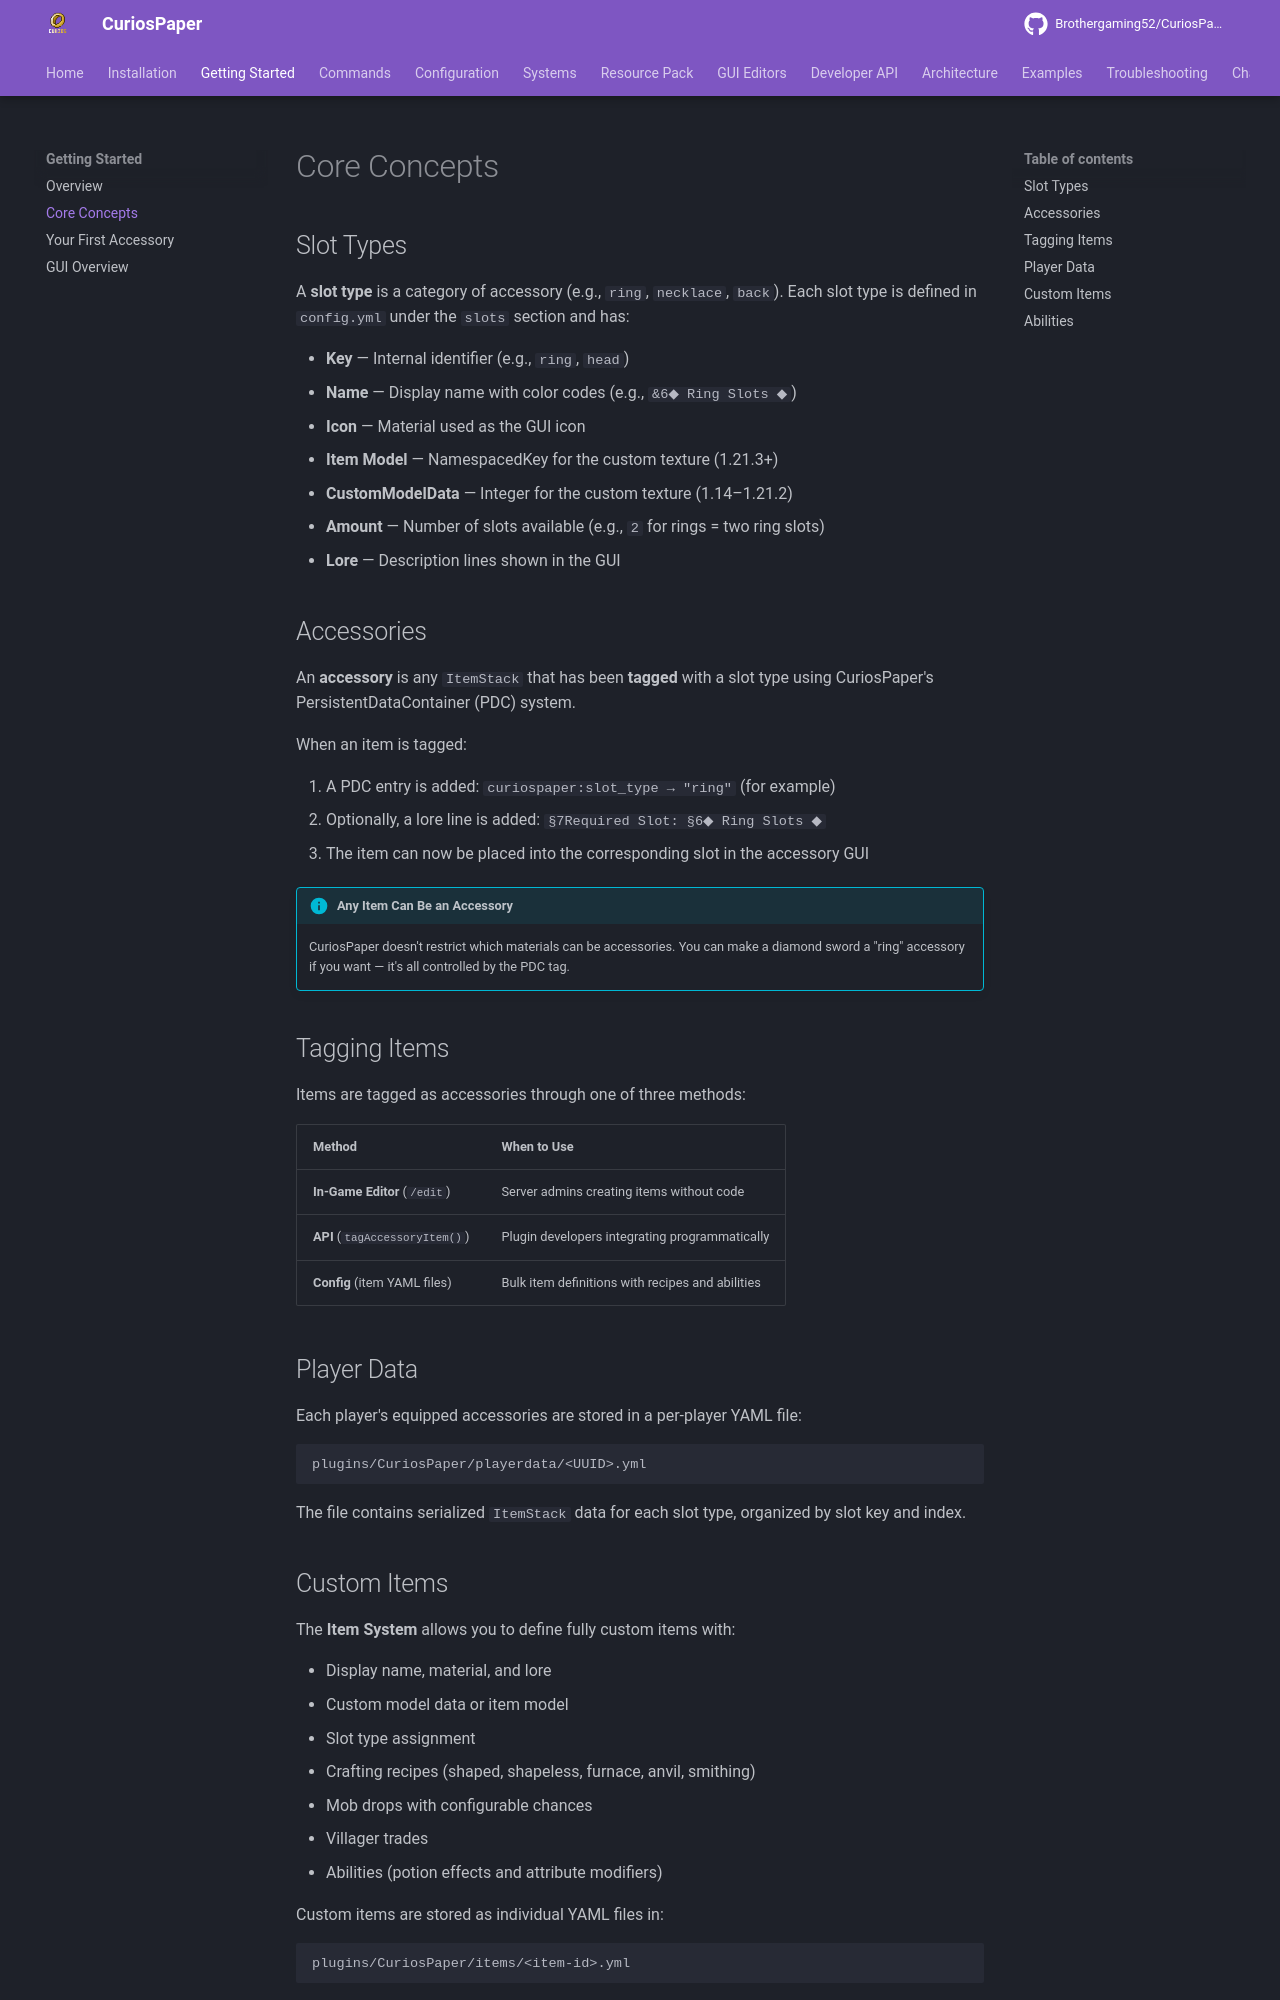

repository: Brothergaming52/CuriosPaper · page: getting-started/concepts/index.html · generator: mkdocs

# Core Concepts

## Slot Types

A **slot type** is a category of accessory (e.g., `ring`, `necklace`, `back`). Each slot type is defined in `config.yml` under the `slots` section and has:

- **Key** — Internal identifier (e.g., `ring`, `head`)
- **Name** — Display name with color codes (e.g., `&6◆ Ring Slots ◆`)
- **Icon** — Material used as the GUI icon
- **Item Model** — NamespacedKey for the custom texture (1.21.3+)
- **CustomModelData** — Integer for the custom texture (1.14–1.21.2)
- **Amount** — Number of slots available (e.g., `2` for rings = two ring slots)
- **Lore** — Description lines shown in the GUI

## Accessories

An **accessory** is any `ItemStack` that has been **tagged** with a slot type using CuriosPaper's PersistentDataContainer (PDC) system.

When an item is tagged:

1. A PDC entry is added: `curiospaper:slot_type → "ring"` (for example)
2. Optionally, a lore line is added: `§7Required Slot: §6◆ Ring Slots ◆`
3. The item can now be placed into the corresponding slot in the accessory GUI

!!! info "Any Item Can Be an Accessory"
    CuriosPaper doesn't restrict which materials can be accessories. You can make a diamond sword a "ring" accessory if you want — it's all controlled by the PDC tag.

## Tagging Items

Items are tagged as accessories through one of three methods:

| Method | When to Use |
|---|---|
| **In-Game Editor** (`/edit`) | Server admins creating items without code |
| **API** (`tagAccessoryItem()`) | Plugin developers integrating programmatically |
| **Config** (item YAML files) | Bulk item definitions with recipes and abilities |

## Player Data

Each player's equipped accessories are stored in a per-player YAML file:

```
plugins/CuriosPaper/playerdata/<UUID>.yml
```

The file contains serialized `ItemStack` data for each slot type, organized by slot key and index.
